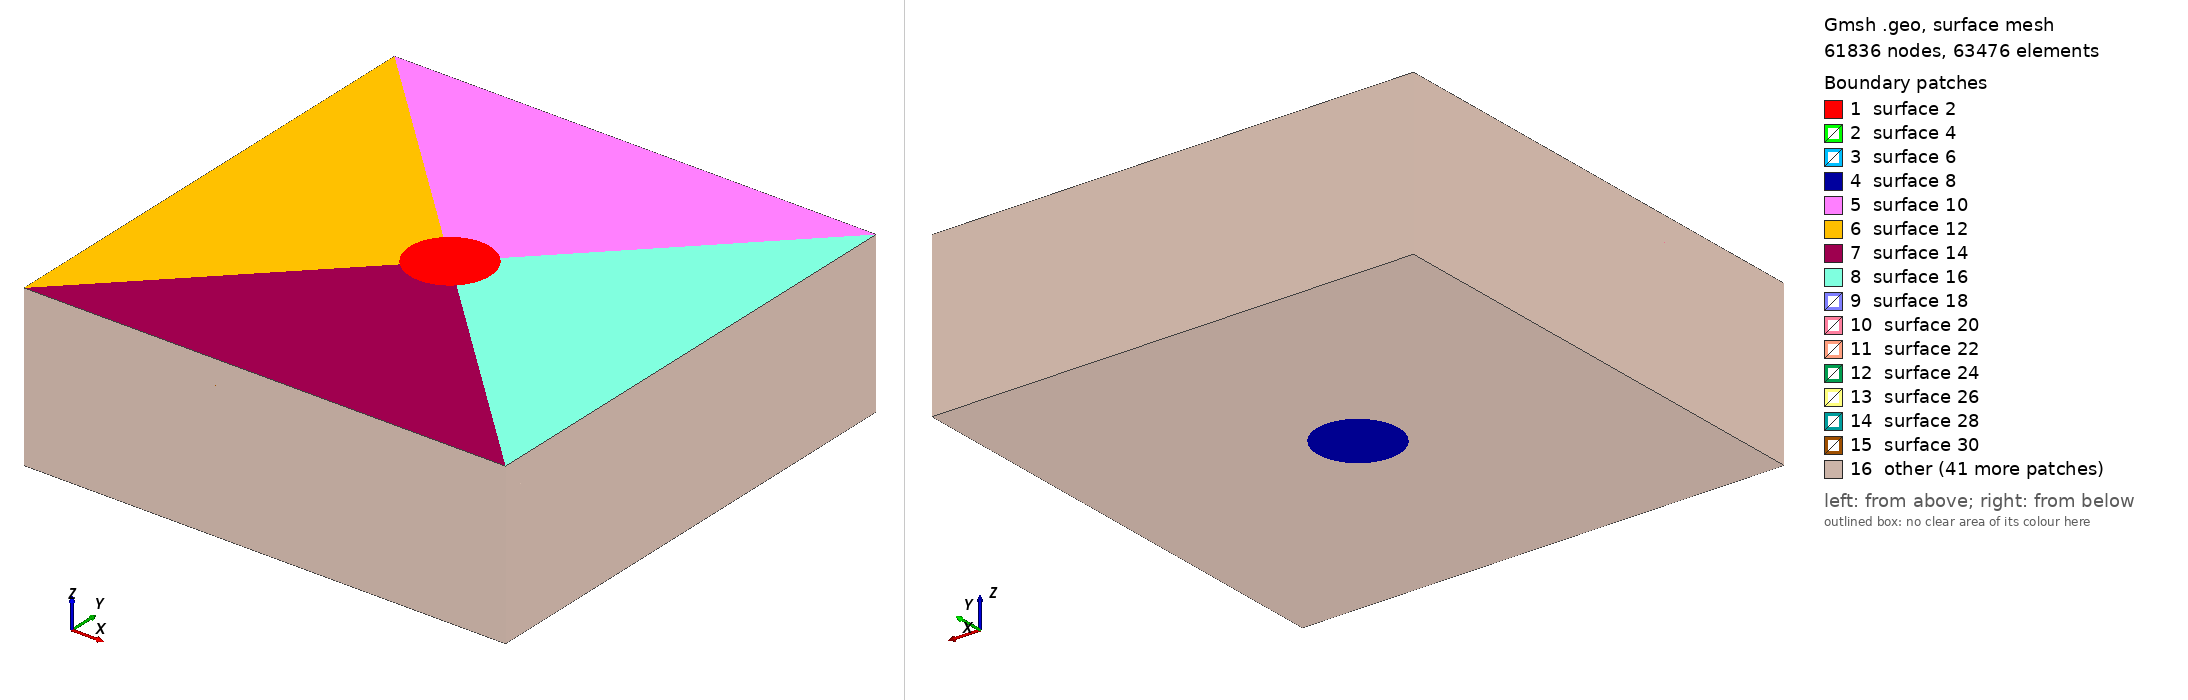

Gmsh geometry script, surface-meshed: 61836 nodes, 63476 surface elements. Boundary patches (legend numbers): 1 surface 2, 2 surface 4, 3 surface 6, 4 surface 8, 5 surface 10, 6 surface 12, 7 surface 14, 8 surface 16, 9 surface 18, 10 surface 20, 11 surface 22, 12 surface 24, 13 surface 26, 14 surface 28, 15 surface 30, 16 other. Left view from above one corner, right view from below the opposite corner. The script declares no physical surfaces, so the legend lists its geometric surfaces. The drawing asked Gmsh for element sizes between 1% and 20% of the model's largest extent; the script's own settings can give other sizes.

=== test_hex7.geo (drawn) ===
//

lcf = 1.;
lcc = 5.;

z1=-2.995;
z2=-3.005;

radius=5.;

// cell size factors
d1 = 1.; // phi direction
d2 = 1./6.; // r direction

cylSize = (0.5)^0.5*radius;
//cylYSize = ;
//cylZSize = -10.0;

domXSize = 60.0;
domYSize = 60.0;
domZSize = -20.0;

/// TOP OF DOMAIN
// central point
Point(1) =  {0., 0., 0., lcc};

// cylinder points
Point(2) = {cylSize, cylSize,  0., lcc} ;
Point(3) = {-cylSize, cylSize, 0., lcc} ;
Point(4) = {-cylSize,  -cylSize, 0., lcc} ;
Point(5) = {cylSize,  -cylSize, 0., lcc} ;

// outer cylinder points
Point(6) = {domXSize/2., domYSize/2.,  0., lcc} ;
Point(7) = {-domXSize/2., domYSize/2., 0., lcc} ;
Point(8) = {-domXSize/2.,  -domYSize/2., 0., lcc} ;
Point(9) = {domXSize/2.,  -domYSize/2., 0., lcc} ;

// Inner circle
Circle(1) = {2, 1, 3};
Circle(2) = {3, 1, 4};
Circle(3) = {4, 1, 5};
Circle(4) = {5, 1, 2};
// outer box
Line(5) = {6, 7};
Line(6) = {7, 8};
Line(7) = {8, 9};
Line(8) = {9, 6};
// connection lines
Line(9) = {2,6};
Line(10) = {3,7};
Line(11) = {4,8};
Line(12) = {5,9};


/// TOP OF CYLINDER
// central point
Point(11) =  {0., 0., z1, lcc};

// cylinder points
Point(12) = {cylSize, cylSize, z1, lcc} ;
Point(13) = {-cylSize, cylSize, z1, lcc} ;
Point(14) = {-cylSize,  -cylSize, z1, lcc} ;
Point(15) = {cylSize,  -cylSize, z1, lcc} ;


// outer cylinder points
Point(16) = {domXSize/2., domYSize/2.,  z1, lcc} ;
Point(17) = {-domXSize/2., domYSize/2., z1, lcc} ;
Point(18) = {-domXSize/2.,  -domYSize/2.,z1, lcc} ;
Point(19) = {domXSize/2.,  -domYSize/2., z1, lcc} ;

// Inner circle
Circle(21) = {12, 11, 13};
Circle(22) = {13, 11, 14};
Circle(23) = {14, 11, 15};
Circle(24) = {15, 11, 12};
// outer circle
Line(25) = {16, 17};
Line(26) = {17, 18};
Line(27) = {18, 19};
Line(28) = {19, 16};
// connection lines
Line(29) = {12,16};
Line(30) = {13,17};
Line(31) = {14,18};
Line(32) = {15,19};

/// BOTTOM OF CYLINDER
// central point
Point(21) =  {0., 0., z2, lcc};

// cylinder points
Point(22) = {cylSize, cylSize,  z2, lcc} ;
Point(23) = {-cylSize, cylSize, z2, lcc} ;
Point(24) = {-cylSize,  -cylSize, z2, lcc} ;
Point(25) = {cylSize,  -cylSize, z2, lcc} ;

// outer cylinder points
Point(26) = {domXSize/2., domYSize/2.,  z2, lcc} ;
Point(27) = {-domXSize/2., domYSize/2., z2, lcc} ;
Point(28) = {-domXSize/2.,  -domYSize/2., z2, lcc} ;
Point(29) = {domXSize/2.,  -domYSize/2., z2, lcc} ;

// Inner circle
Circle(41) = {22, 21, 23};
Circle(42) = {23, 21, 24};
Circle(43) = {24, 21, 25};
Circle(44) = {25, 21, 22};
// outer box
Line(45) = {26, 27};
Line(46) = {27, 28};
Line(47) = {28, 29};
Line(48) = {29, 26};
// connection lines
Line(49) = {22,26};
Line(50) = {23,27};
Line(51) = {24,28};
Line(52) = {25,29};


/// BOTTOM OF DOMAIN
// central point
Point(31) =  {0., 0., domZSize, lcc};

// cylinder points
Point(32) = {cylSize, cylSize, domZSize, lcc} ;
Point(33) = {-cylSize, cylSize, domZSize, lcc} ;
Point(34) = {-cylSize,  -cylSize, domZSize, lcc} ;
Point(35) = {cylSize,  -cylSize, domZSize, lcc} ;


// outer cylinder points
Point(36) = {domXSize/2., domYSize/2.,  domZSize, lcc} ;
Point(37) = {-domXSize/2., domYSize/2., domZSize, lcc} ;
Point(38) = {-domXSize/2.,  -domYSize/2.,domZSize, lcc} ;
Point(39) = {domXSize/2.,  -domYSize/2., domZSize, lcc} ;

// Inner circle
Circle(61) = {32, 31, 33};
Circle(62) = {33, 31, 34};
Circle(63) = {34, 31, 35};
Circle(64) = {35, 31, 32};
// outer circle
Line(65) = {36, 37};
Line(66) = {37, 38};
Line(67) = {38, 39};
Line(68) = {39, 36};
// connection lines
Line(69) = {32,36};
Line(70) = {33,37};
Line(71) = {34,38};
Line(72) = {35,39};

/// VERTICAL CONNECTIONS
Line(81) = {2, 12}; Line(91) = {12, 22}; Line(101) = {22, 32};
Line(82) = {3, 13}; Line(92) = {13, 23}; Line(102) = {23, 33};
Line(83) = {4, 14}; Line(93) = {14, 24}; Line(103) = {24, 34};
Line(84) = {5, 15}; Line(94) = {15, 25}; Line(104) = {25, 35};
Line(85) = {6, 16}; Line(95) = {16, 26}; Line(105) = {26, 36};
Line(86) = {7, 17}; Line(96) = {17, 27}; Line(106) = {27, 37};
Line(87) = {8, 18}; Line(97) = {18, 28}; Line(107) = {28, 38};
Line(88) = {9, 19}; Line(98) = {19, 29}; Line(108) = {29, 39};


/// SURFACES
// Inner circle
Line Loop(1) = {1, 2, 3, 4}; Surface(2) = {1}; 
Line Loop(3) = {21, 22, 23, 24}; Surface(4) = {3}; 
Line Loop(5) = {41, 42, 43, 44}; Surface(6) = {5}; 
Line Loop(7) = {61, 62, 63, 64}; Surface(8) = {7}; 
// outer areas
// top of domain
Line Loop(9) = {9, 5, -10, -1}; Surface(10) = {9};
Line Loop(11) = {10, 6, -11, -2}; Surface(12) = {11};
Line Loop(13) = {11, 7, -12, -3}; Surface(14) = {13};
Line Loop(15) = {12, 8, -9, -4}; Surface(16) = {15};
// top of cylinder
Line Loop(17) = {29, 25, -30, -21}; Surface(18) = {17};
Line Loop(19) = {30, 26, -31, -22}; Surface(20) = {19};
Line Loop(21) = {31, 27, -32, -23}; Surface(22) = {21};
Line Loop(23) = {32, 28, -29, -24}; Surface(24) = {23};
// bottom of cylinder
Line Loop(25) = {49, 45, -50, -41}; Surface(26) = {25};
Line Loop(27) = {50, 46, -51, -42}; Surface(28) = {27};
Line Loop(29) = {51, 47, -52, -43}; Surface(30) = {29};
Line Loop(31) = {52, 48, -49, -44}; Surface(32) = {31};
// bottom of domain
Line Loop(33) = {69, 65, -70, -61}; Surface(34) = {33};
Line Loop(35) = {70, 66, -71, -62}; Surface(36) = {35};
Line Loop(37) = {71, 67, -72, -63}; Surface(38) = {37};
Line Loop(39) = {72, 68, -69, -64}; Surface(40) = {39};

// areas on side of inner cylinder (top part)
Line Loop(41) = {1, 82, -21, -81}; Surface(42) = {41};
Line Loop(43) = {2, 83, -22, -82}; Surface(44) = {43};
Line Loop(45) = {3, 84, -23, -83}; Surface(46) = {45};
Line Loop(47) = {4, 81, -24, -84}; Surface(48) = {47};
// areas on side of inner cylinder (cylinder part)
Line Loop(49) = {21, 92, -41, -91}; Surface(50) = {49};
Line Loop(51) = {22, 93, -42, -92}; Surface(52) = {51};
Line Loop(53) = {23, 94, -43, -93}; Surface(54) = {53};
Line Loop(55) = {24, 91, -44, -94}; Surface(56) = {55};
// areas on side of inner cylinder (bottom part)
Line Loop(57) = {41, 102, -61, -101}; Surface(58) = {57};
Line Loop(59) = {42, 103, -62, -102}; Surface(60) = {59};
Line Loop(61) = {43, 104, -63, -103}; Surface(62) = {61};
Line Loop(63) = {44, 101, -64, -104}; Surface(64) = {63};

// areas on outer sides (top part)
Line Loop(65) = {5, 86, -25, -85}; Surface(66) = {65};
Line Loop(67) = {6, 87, -26, -86}; Surface(68) = {67};
Line Loop(69) = {7, 88, -27, -87}; Surface(70) = {69};
Line Loop(71) = {8, 85, -28, -88}; Surface(72) = {71};
// areas on outer sides (cylinder part)
Line Loop(73) = {25, 96, -45, -95}; Surface(74) = {73};
Line Loop(75) = {26, 97, -46, -96}; Surface(76) = {75};
Line Loop(77) = {27, 98, -47, -97}; Surface(78) = {77};
Line Loop(79) = {28, 95, -48, -98}; Surface(80) = {79};
// areas on outer sides (bottom part)
Line Loop(81) = {45, 106, -65, -105}; Surface(82) = {81};
Line Loop(83) = {46, 107, -66, -106}; Surface(84) = {83};
Line Loop(85) = {47, 108, -67, -107}; Surface(86) = {85};
Line Loop(87) = {48, 105, -68, -108}; Surface(88) = {87};

// connector areas (top part)
Line Loop(89) = {9, 85, -29, -81}; Surface(90) = {89};
Line Loop(91) = {10, 86, -30, -82}; Surface(92) = {91};
Line Loop(93) = {11, 87, -31, -83}; Surface(94) = {93};
Line Loop(95) = {12, 88, -32, -84}; Surface(96) = {95};
// connector areas (cylinder part)
Line Loop(97) = {29, 95, -49, -91}; Surface(98) = {97};
Line Loop(99) = {30, 96, -50, -92}; Surface(100) = {99};
Line Loop(101) = {31, 97, -51, -93}; Surface(102) = {101};
Line Loop(103) = {32, 98, -52, -94}; Surface(104) = {103};
// connector areas (bottom part)
Line Loop(105) = {49, 105, -69, -101}; Surface(106) = {105};
Line Loop(107) = {50, 106, -70, -102}; Surface(108) = {107};
Line Loop(109) = {51, 107, -71, -103}; Surface(110) = {109};
Line Loop(111) = {52, 108, -72, -104}; Surface(112) = {111};

// Volumes (top)
Surface Loop(113) = {10, 90, 66, 18, 92, 42}; Volume(114) = {113};
Surface Loop(115) = {12, 92, 68, 20, 94, 44}; Volume(116) = {115};
Surface Loop(117) = {14, 94, 70, 22, 96, 46}; Volume(118) = {117};
Surface Loop(119) = {16, 96, 72, 24, 90, 48}; Volume(120) = {119};
Surface Loop(121) = {2, 4, 42, 44, 46, 48}; Volume(122) = {121};
// Volumes (cylinder slice)
Surface Loop(123) = {18, 98, 74, 26, 100, 50}; Volume(124) = {123};
Surface Loop(125) = {20, 100, 76, 28, 102, 52}; Volume(126) = {125};
Surface Loop(127) = {22, 102, 78, 30, 104, 54}; Volume(128) = {127};
Surface Loop(129) = {24, 104, 80, 32, 98, 56}; Volume(130) = {129};
Surface Loop(131) = {4, 6, 50, 52, 54, 56}; Volume(132) = {131};
// Volumes (bottom slice)
Surface Loop(133) = {26, 106, 82, 34, 108, 58}; Volume(134) = {133};
Surface Loop(135) = {28, 108, 84, 36, 110, 60}; Volume(136) = {135};
Surface Loop(137) = {30, 110, 86, 38, 112, 62}; Volume(138) = {137};
Surface Loop(139) = {32, 112, 88, 40, 106, 64}; Volume(140) = {139};
Surface Loop(141) = {6, 8, 58, 60, 62, 64}; Volume(142) = {141};

//// LINE RESOLUTIONS
n1 = domXSize/2./d1; // resolution in phi direction
n2 = domXSize/4./d2; // resolution in r direction
nzt = 15; // 18 before
nzs = 5;
nzb = 15;

// Inner circle
Transfinite Line {1, 2, 3, 4} = n1;
Transfinite Line {21, 22, 23, 24} = n1;
Transfinite Line {41, 42, 43, 44} = n1;
Transfinite Line {61, 62, 63, 64} = n1;
// Outer Limit
Transfinite Line {5, 6, 7, 8} = n1;
Transfinite Line {25, 26, 27, 28} = n1;
Transfinite Line {45, 46, 47, 48} = n1;
Transfinite Line {65, 66, 67, 68} = n1;
// Connecting lines
Transfinite Line {9, 10, 11, 12, 29, 30, 31, 32, 49, 50, 51, 52, 69, 70, 71, 72} = n2 Using Progression 1.1; // was 1.1 before
// vertical lines
//top
Transfinite Line {81, 82, 83, 84, 85, 86, 87, 88} = nzt Using Bump 0.01; // was .01
//slice
Transfinite Line {91, 92, 93, 94, 95, 96, 97, 98} = nzs Using Bump 1.;
// bottom
Transfinite Line {101,102, 103, 104, 105, 106, 107, 108} = nzb Using Progression 1.6; // was 1.6

Transfinite Surface "*";
Recombine Surface "*";
Transfinite Volume "*";

//Physical Surface("top") = {2, 10, 12, 14, 16};
//Physical Surface("topofcyl") = {4, 18, 20, 22, 24};
//Physical Surface("botofcyl") = {6, 26, 28, 30, 32};
//Physical Surface("bottom") = {8, 32, 34, 36, 38};
//Physical Surface("sides") = {30, 32, 34, 36};
Physical Volume("all") = {114, 116, 118, 120, 122, 124, 126, 128, 130, 132, 134, 136, 138, 140, 142};
